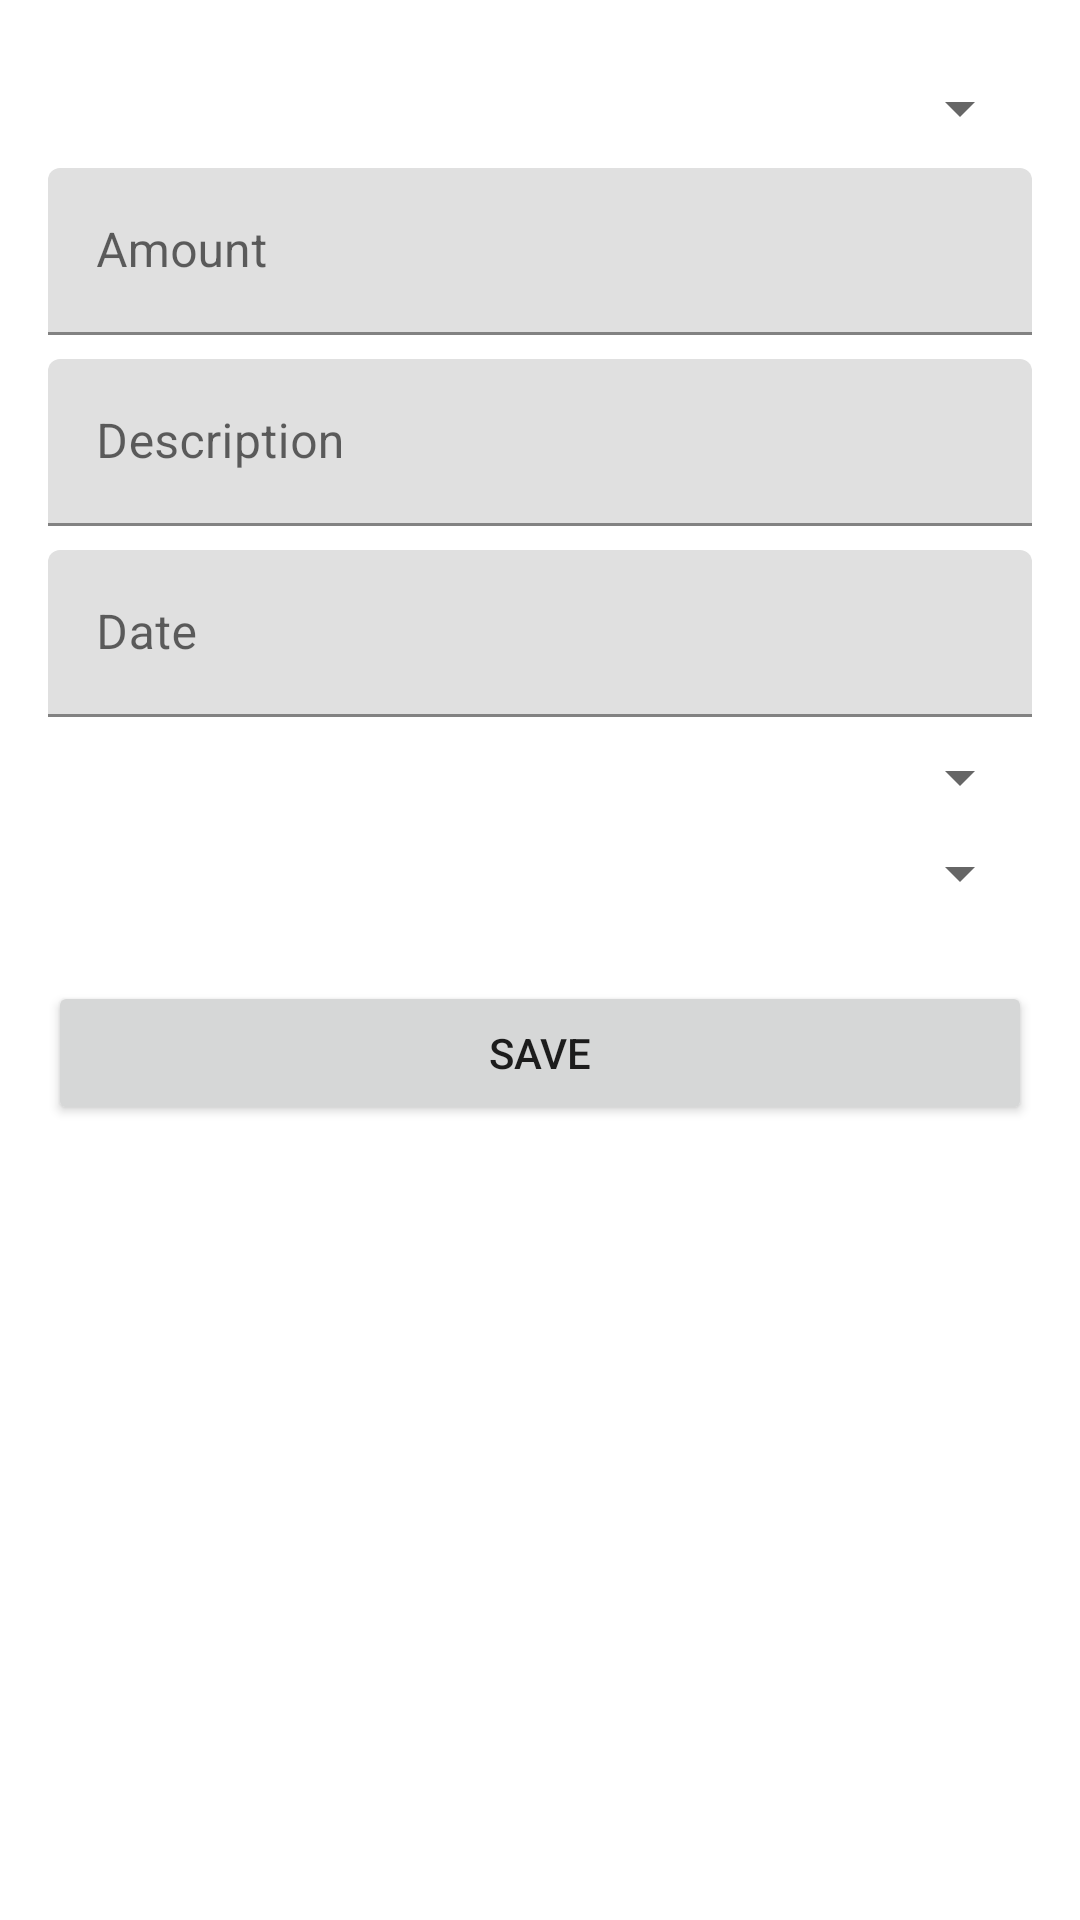

Here is an Android app screen rendered from its layout file. Give the layout XML and the strings, colors and styles it references.
<!-- AndroidManifest.xml: application theme Theme.Moneyfi -->
<!-- res/layout/fragment_add_transaction.xml -->
<?xml version="1.0" encoding="utf-8"?>
<ScrollView xmlns:android="http://schemas.android.com/apk/res/android"
    xmlns:app="http://schemas.android.com/apk/res-auto"
    android:layout_width="match_parent"
    android:layout_height="match_parent">

    <LinearLayout
        android:layout_width="match_parent"
        android:layout_height="wrap_content"
        android:orientation="vertical"
        android:padding="16dp">

        <com.google.android.material.textfield.TextInputLayout
            android:layout_width="match_parent"
            android:layout_height="wrap_content"
            android:layout_marginTop="8dp"
            android:hint="@string/type">

            <Spinner
                android:id="@+id/spinner_type"
                android:layout_width="match_parent"
                android:layout_height="wrap_content" />

        </com.google.android.material.textfield.TextInputLayout>

        <com.google.android.material.textfield.TextInputLayout
            android:layout_width="match_parent"
            android:layout_height="wrap_content"
            android:layout_marginTop="8dp"
            android:hint="@string/amount">

            <com.google.android.material.textfield.TextInputEditText
                android:id="@+id/edit_amount"
                android:layout_width="match_parent"
                android:layout_height="wrap_content"
                android:inputType="numberDecimal" />

        </com.google.android.material.textfield.TextInputLayout>

        <com.google.android.material.textfield.TextInputLayout
            android:layout_width="match_parent"
            android:layout_height="wrap_content"
            android:layout_marginTop="8dp"
            android:hint="@string/description">

            <com.google.android.material.textfield.TextInputEditText
                android:id="@+id/edit_description"
                android:layout_width="match_parent"
                android:layout_height="wrap_content"
                android:inputType="text" />

        </com.google.android.material.textfield.TextInputLayout>

        <com.google.android.material.textfield.TextInputLayout
            android:layout_width="match_parent"
            android:layout_height="wrap_content"
            android:layout_marginTop="8dp"
            android:hint="@string/date">

            <com.google.android.material.textfield.TextInputEditText
                android:id="@+id/edit_date"
                android:layout_width="match_parent"
                android:layout_height="wrap_content"
                android:focusable="false"
                android:inputType="none" />

        </com.google.android.material.textfield.TextInputLayout>

        <com.google.android.material.textfield.TextInputLayout
            android:layout_width="match_parent"
            android:layout_height="wrap_content"
            android:layout_marginTop="8dp"
            android:hint="@string/account">

            <Spinner
                android:id="@+id/spinner_account"
                android:layout_width="match_parent"
                android:layout_height="wrap_content" />

        </com.google.android.material.textfield.TextInputLayout>

        <com.google.android.material.textfield.TextInputLayout
            android:id="@+id/layout_to_account"
            android:layout_width="match_parent"
            android:layout_height="wrap_content"
            android:layout_marginTop="8dp"
            android:hint="@string/to_account"
            android:visibility="gone">

            <Spinner
                android:id="@+id/spinner_to_account"
                android:layout_width="match_parent"
                android:layout_height="wrap_content" />

        </com.google.android.material.textfield.TextInputLayout>

        <com.google.android.material.textfield.TextInputLayout
            android:layout_width="match_parent"
            android:layout_height="wrap_content"
            android:layout_marginTop="8dp"
            android:hint="@string/category">

            <Spinner
                android:id="@+id/spinner_category"
                android:layout_width="match_parent"
                android:layout_height="wrap_content" />

        </com.google.android.material.textfield.TextInputLayout>

        <Button
            android:id="@+id/button_save"
            android:layout_width="match_parent"
            android:layout_height="wrap_content"
            android:layout_marginTop="24dp"
            android:text="@string/save" />

    </LinearLayout>

</ScrollView>
<!-- resources referenced by this layout -->
<resources>
  <string name="account">Account</string>
  <string name="amount">Amount</string>
  <string name="category">Category</string>
  <string name="date">Date</string>
  <string name="description">Description</string>
  <string name="save">Save</string>
  <style name="Theme.Moneyfi" parent="Theme.MaterialComponents.DayNight.NoActionBar">
          
          <item name="colorPrimary">@color/purple_500</item>
          <item name="colorPrimaryVariant">@color/purple_700</item>
          <item name="colorOnPrimary">@color/white</item>
          
          <item name="colorSecondary">@color/teal_200</item>
          <item name="colorSecondaryVariant">@color/teal_700</item>
          <item name="colorOnSecondary">@color/black</item>
          
          <item name="android:statusBarColor">?attr/colorPrimaryVariant</item>
      </style>
  <!-- not gathered from this repository: default colours our renderer supplied (Android Studio template values) -->
  <color name="purple_500">#FF6200EE</color>
  <color name="purple_700">#FF3700B3</color>
  <color name="teal_200">#FF03DAC5</color>
  <color name="teal_700">#FF018786</color>
  <color name="black">#FF000000</color>
  <color name="white">#FFFFFFFF</color>
</resources>
